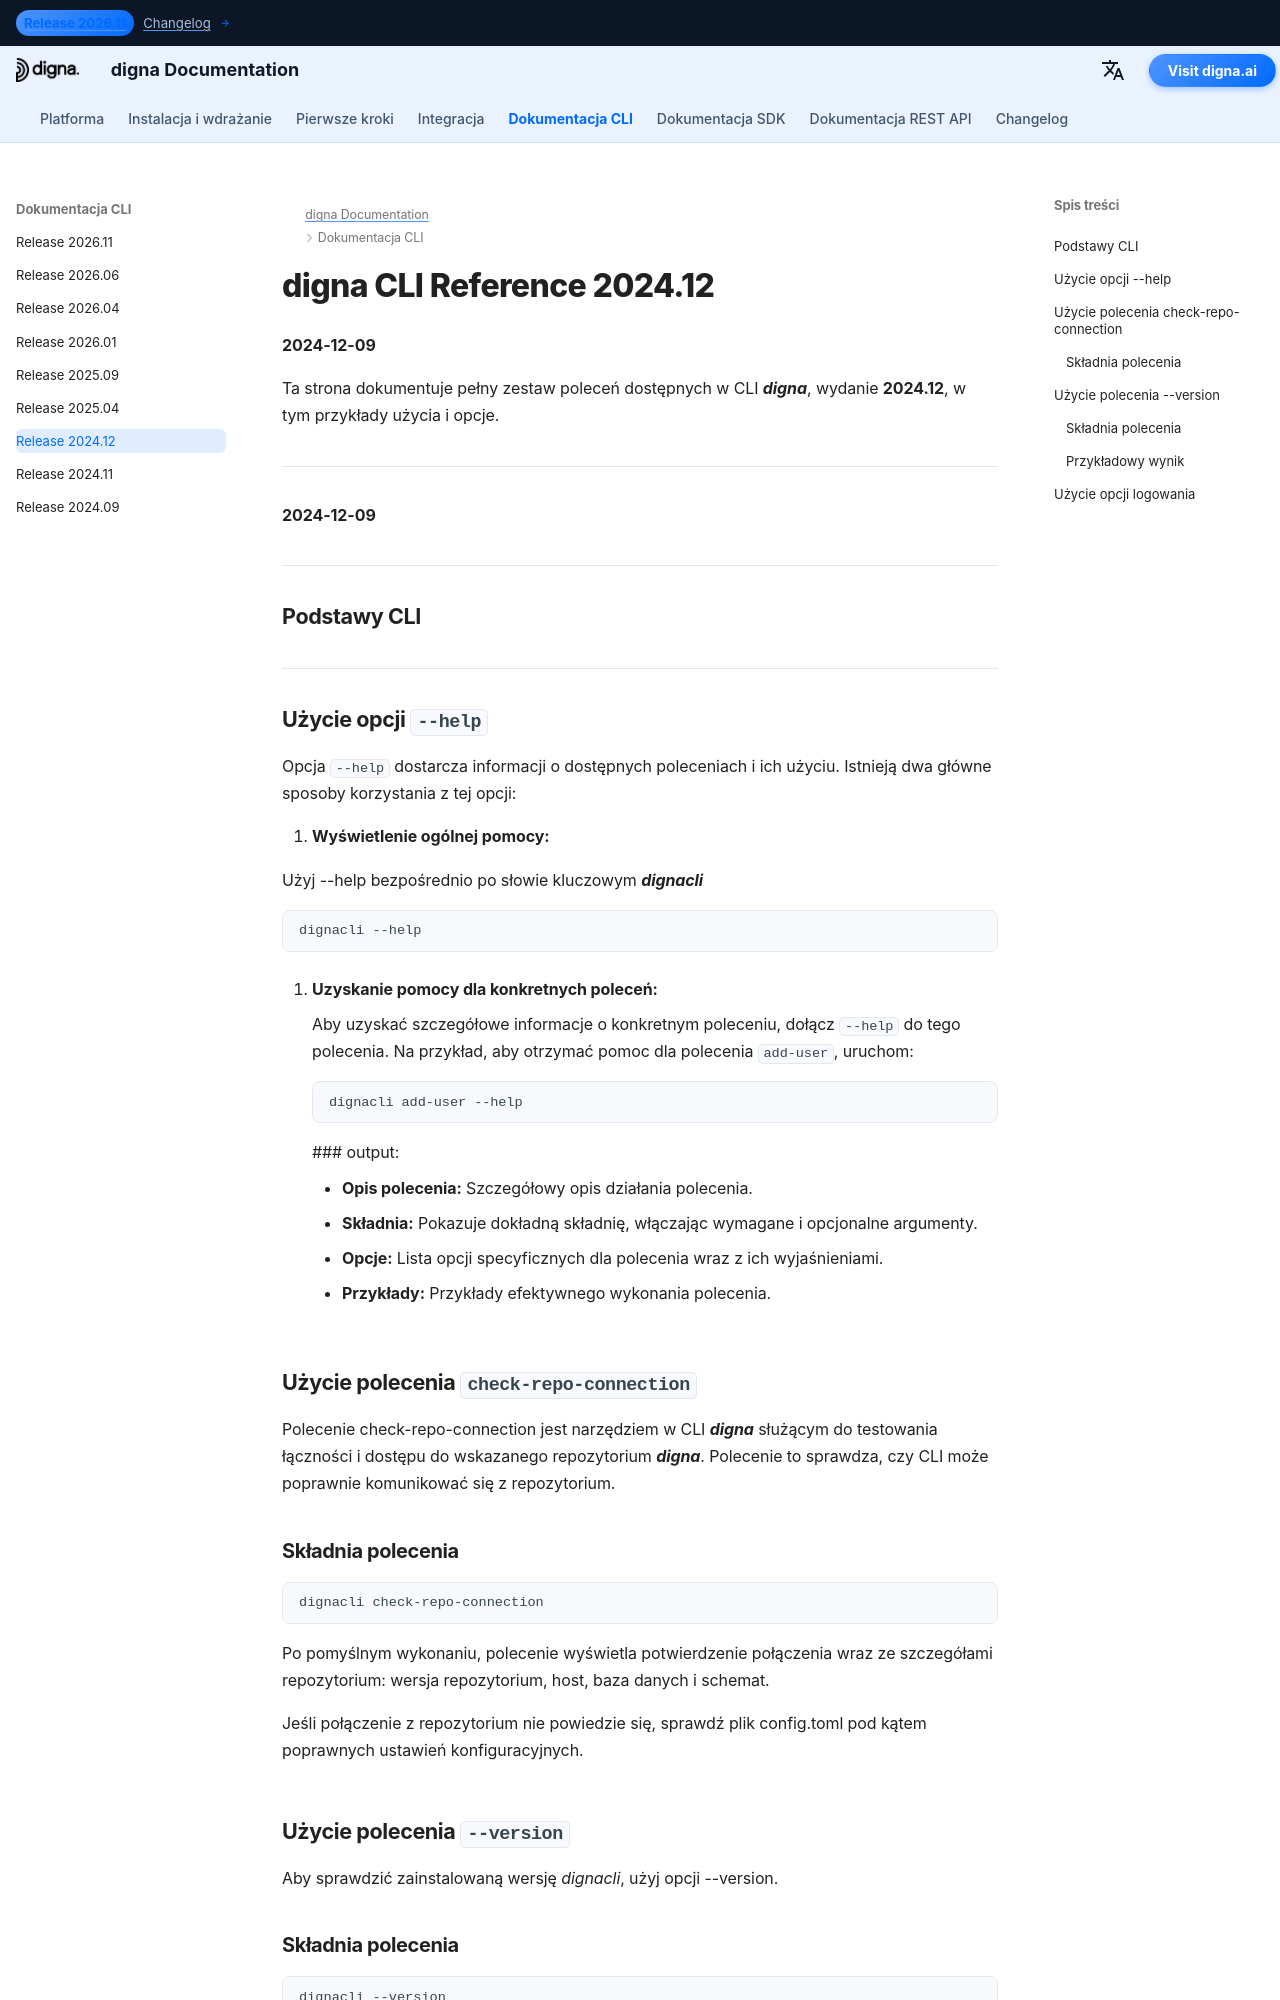

repository: dignaai/digna-docs · page: pl/cli/Command_Line_Interface_202412/index.html · generator: mkdocs

---
title: digna CLI Reference 2024.12 – Komendy i przykłady | digna Documentation
description: Pełne odniesienie do digna CLI wydanie 2024.12. Naucz się zarządzać użytkownikami, repozytoriami i danymi za pomocą poleceń takich jak add-user, check-repo-connection, upgrade-repo, inspect i innych.
image: /assets/logo_square.png
---


# digna CLI Reference 2024.12
**2024-12-09**

Ta strona dokumentuje pełny zestaw poleceń dostępnych w CLI ***digna***, wydanie **2024.12**, w tym przykłady użycia i opcje.

---


**2024-12-09**


---

## Podstawy CLI

---

## Użycie opcji `--help`

Opcja `--help` dostarcza informacji o dostępnych poleceniach i ich użyciu. Istnieją dwa główne sposoby korzystania z tej opcji:

1. **Wyświetlenie ogólnej pomocy:**
   
   Użyj --help bezpośrednio po słowie kluczowym ***dignacli***
   ```bash
   dignacli --help
   ```

3.  **Uzyskanie pomocy dla konkretnych poleceń:**  
  
    Aby uzyskać szczegółowe informacje o konkretnym poleceniu, dołącz `--help` do tego polecenia.
    Na przykład, aby otrzymać pomoc dla polecenia `add-user`, uruchom:
     ```bash
     dignacli add-user --help
     ```

     ### output:
      
     - **Opis polecenia:** Szczegółowy opis działania polecenia.  
     - **Składnia:** Pokazuje dokładną składnię, włączając wymagane i opcjonalne argumenty.  
     - **Opcje:** Lista opcji specyficznych dla polecenia wraz z ich wyjaśnieniami.  
     - **Przykłady:** Przykłady efektywnego wykonania polecenia.

  
## Użycie polecenia `check-repo-connection`

Polecenie check-repo-connection jest narzędziem w CLI ***digna*** służącym do testowania łączności i dostępu do wskazanego repozytorium ***digna***. Polecenie to sprawdza, czy CLI może poprawnie komunikować się z repozytorium.
      
### Składnia polecenia
```bash
dignacli check-repo-connection
```

Po pomyślnym wykonaniu, polecenie wyświetla potwierdzenie połączenia wraz ze szczegółami repozytorium: wersja repozytorium, host, baza danych i schemat.  
  
Jeśli połączenie z repozytorium nie powiedzie się, sprawdź plik config.toml pod kątem poprawnych ustawień konfiguracyjnych.

## Użycie polecenia `--version`

Aby sprawdzić zainstalowaną wersję *dignacli*, użyj opcji --version.  
  
### Składnia polecenia
```bash
dignacli --version
```
  
### Przykładowy wynik
```bash
dignacli version 2024.12
```
